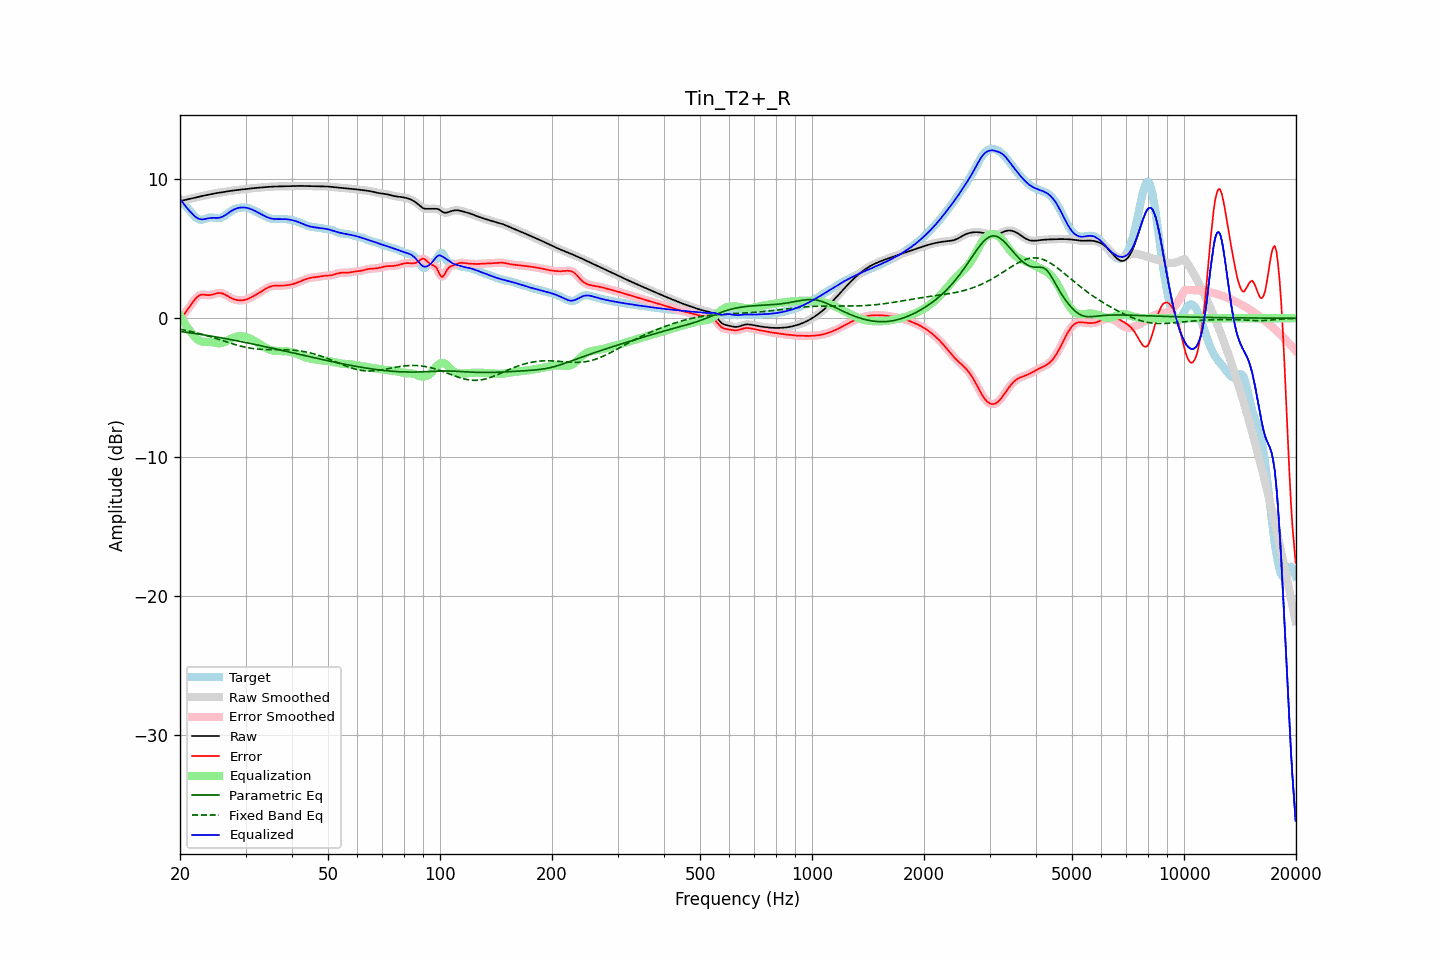

Values plotted in this chart, from the file beside it:
frequency, raw, error, smoothed, error_smoothed, equalization, parametric_eq, fixed_band_eq, equalized_raw, equalized_smoothed, target
20.00, 8.40, -0.14, 8.40, -0.14, 0.19, -0.94, -0.79, 8.59, 8.59, 8.55
20.20, 8.44, 0.03, 8.44, 0.03, -0.01, -0.96, -0.81, 8.43, 8.43, 8.42
20.40, 8.48, 0.19, 8.48, 0.19, -0.20, -0.98, -0.83, 8.28, 8.28, 8.28
20.61, 8.51, 0.36, 8.51, 0.35, -0.38, -0.99, -0.86, 8.13, 8.13, 8.15
20.81, 8.53, 0.51, 8.53, 0.51, -0.55, -1.01, -0.88, 7.98, 7.98, 8.02
21.02, 8.56, 0.67, 8.56, 0.67, -0.72, -1.02, -0.90, 7.84, 7.84, 7.88
21.23, 8.58, 0.83, 8.58, 0.84, -0.87, -1.04, -0.93, 7.71, 7.71, 7.75
21.44, 8.61, 1.00, 8.61, 1.00, -1.02, -1.06, -0.96, 7.59, 7.59, 7.61
21.66, 8.64, 1.16, 8.64, 1.16, -1.17, -1.07, -0.98, 7.47, 7.47, 7.47
21.87, 8.66, 1.32, 8.66, 1.32, -1.31, -1.09, -1.01, 7.35, 7.35, 7.35
22.09, 8.69, 1.45, 8.69, 1.45, -1.43, -1.11, -1.04, 7.26, 7.26, 7.24
22.31, 8.72, 1.56, 8.72, 1.56, -1.53, -1.13, -1.07, 7.19, 7.19, 7.16
22.54, 8.75, 1.64, 8.75, 1.64, -1.61, -1.14, -1.10, 7.14, 7.14, 7.11
22.76, 8.77, 1.69, 8.77, 1.69, -1.66, -1.16, -1.13, 7.12, 7.12, 7.09
22.99, 8.80, 1.71, 8.80, 1.70, -1.68, -1.18, -1.16, 7.11, 7.12, 7.09
23.22, 8.82, 1.70, 8.82, 1.70, -1.70, -1.20, -1.19, 7.13, 7.13, 7.13
23.45, 8.85, 1.68, 8.85, 1.68, -1.70, -1.22, -1.23, 7.15, 7.15, 7.17
23.69, 8.87, 1.67, 8.87, 1.67, -1.70, -1.24, -1.26, 7.17, 7.17, 7.20
23.92, 8.89, 1.66, 8.89, 1.67, -1.70, -1.26, -1.30, 7.20, 7.20, 7.23
24.16, 8.92, 1.67, 8.92, 1.68, -1.71, -1.27, -1.33, 7.21, 7.21, 7.24
24.40, 8.94, 1.70, 8.94, 1.70, -1.72, -1.29, -1.37, 7.22, 7.22, 7.24
24.65, 8.96, 1.73, 8.96, 1.73, -1.74, -1.31, -1.40, 7.22, 7.22, 7.23
24.89, 8.98, 1.77, 8.98, 1.77, -1.77, -1.33, -1.44, 7.22, 7.22, 7.22
25.14, 9.00, 1.80, 9.00, 1.80, -1.79, -1.35, -1.48, 7.22, 7.22, 7.20
25.39, 9.02, 1.82, 9.02, 1.82, -1.80, -1.37, -1.51, 7.22, 7.22, 7.20
25.65, 9.04, 1.82, 9.04, 1.82, -1.79, -1.39, -1.55, 7.25, 7.25, 7.22
25.91, 9.06, 1.80, 9.06, 1.80, -1.78, -1.42, -1.59, 7.28, 7.28, 7.26
26.16, 9.08, 1.76, 9.08, 1.76, -1.74, -1.44, -1.63, 7.33, 7.33, 7.32
26.43, 9.10, 1.70, 9.10, 1.70, -1.70, -1.46, -1.67, 7.40, 7.40, 7.39
26.69, 9.12, 1.64, 9.12, 1.64, -1.64, -1.48, -1.70, 7.48, 7.48, 7.48
26.96, 9.14, 1.57, 9.14, 1.57, -1.58, -1.50, -1.74, 7.56, 7.56, 7.57
27.23, 9.16, 1.50, 9.16, 1.51, -1.51, -1.52, -1.78, 7.64, 7.64, 7.65
27.50, 9.17, 1.44, 9.17, 1.44, -1.45, -1.54, -1.81, 7.72, 7.72, 7.73
27.77, 9.19, 1.39, 9.19, 1.39, -1.40, -1.57, -1.85, 7.79, 7.79, 7.80
28.05, 9.20, 1.35, 9.20, 1.35, -1.36, -1.59, -1.88, 7.84, 7.84, 7.85
28.33, 9.21, 1.32, 9.21, 1.32, -1.32, -1.61, -1.92, 7.89, 7.89, 7.89
28.62, 9.23, 1.30, 9.23, 1.30, -1.30, -1.63, -1.95, 7.93, 7.93, 7.93
28.90, 9.24, 1.29, 9.24, 1.29, -1.29, -1.65, -1.98, 7.95, 7.95, 7.95
29.19, 9.25, 1.29, 9.25, 1.29, -1.29, -1.68, -2.01, 7.97, 7.97, 7.96
29.48, 9.27, 1.29, 9.27, 1.30, -1.30, -1.70, -2.04, 7.97, 7.97, 7.97
29.78, 9.28, 1.32, 9.28, 1.32, -1.32, -1.72, -2.07, 7.97, 7.97, 7.97
30.08, 9.30, 1.34, 9.30, 1.34, -1.35, -1.75, -2.09, 7.95, 7.95, 7.96
30.38, 9.31, 1.38, 9.31, 1.38, -1.39, -1.77, -2.11, 7.93, 7.93, 7.93
30.68, 9.33, 1.43, 9.33, 1.43, -1.43, -1.79, -2.14, 7.90, 7.90, 7.90
30.99, 9.34, 1.49, 9.34, 1.49, -1.49, -1.82, -2.16, 7.86, 7.86, 7.86
31.30, 9.35, 1.55, 9.35, 1.55, -1.54, -1.84, -2.17, 7.81, 7.81, 7.81
31.61, 9.36, 1.61, 9.36, 1.61, -1.61, -1.87, -2.19, 7.76, 7.76, 7.75
31.93, 9.37, 1.67, 9.37, 1.67, -1.67, -1.89, -2.20, 7.70, 7.70, 7.70
32.24, 9.38, 1.74, 9.38, 1.74, -1.74, -1.92, -2.21, 7.64, 7.64, 7.64
32.57, 9.39, 1.81, 9.39, 1.81, -1.81, -1.94, -2.22, 7.57, 7.57, 7.58
32.89, 9.40, 1.88, 9.40, 1.88, -1.89, -1.97, -2.23, 7.51, 7.51, 7.52
33.22, 9.41, 1.96, 9.41, 1.96, -1.96, -1.99, -2.24, 7.45, 7.45, 7.45
33.55, 9.42, 2.03, 9.42, 2.03, -2.03, -2.01, -2.24, 7.39, 7.39, 7.39
33.89, 9.43, 2.10, 9.43, 2.10, -2.10, -2.04, -2.25, 7.33, 7.33, 7.33
34.23, 9.44, 2.17, 9.44, 2.17, -2.16, -2.07, -2.25, 7.28, 7.28, 7.27
34.57, 9.45, 2.23, 9.45, 2.23, -2.22, -2.09, -2.25, 7.23, 7.23, 7.22
34.92, 9.46, 2.27, 9.46, 2.27, -2.26, -2.12, -2.26, 7.19, 7.19, 7.18
35.27, 9.46, 2.31, 9.46, 2.31, -2.30, -2.14, -2.26, 7.17, 7.17, 7.16
35.62, 9.47, 2.33, 9.47, 2.33, -2.32, -2.17, -2.26, 7.15, 7.15, 7.14
35.97, 9.47, 2.35, 9.47, 2.34, -2.34, -2.19, -2.26, 7.14, 7.14, 7.13
... 635 more rows
